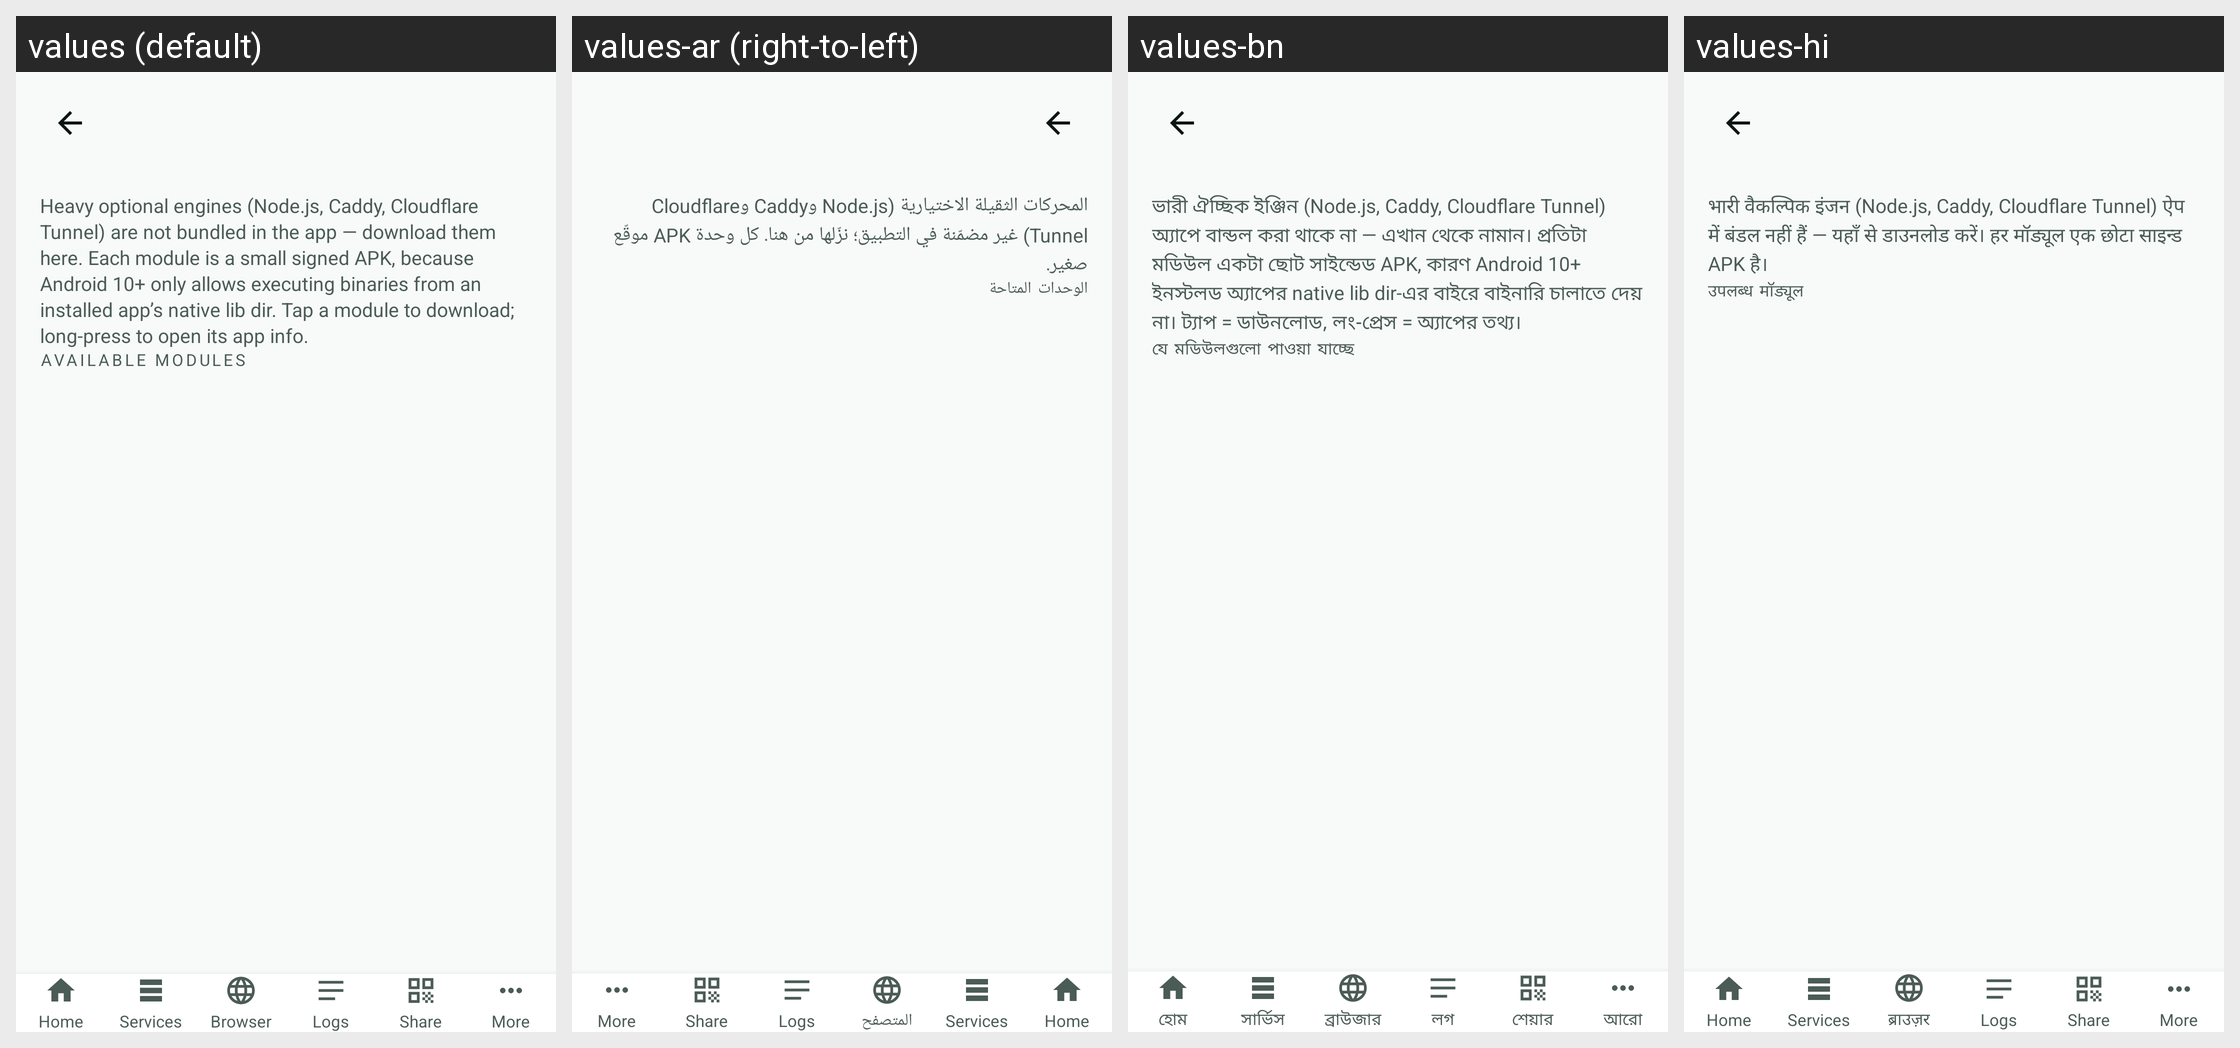

Locale-by-locale string values for the Android screen shown in this grid:
Android screen res/layout/activity_modules.xml rendered under 4 locales, left to right: values (default), values-ar (right-to-left), values-bn, values-hi. Device: Nexus 5 (rendered at 1080×1920; each locale shown at half size, 540×960, under a caption strip naming it); theme Theme.INWEB.
Strings drawn on this screen, with the default value and each locale's value (text and hints the layout hard-codes, and strings that could not be matched under every locale, appear in the picture but are not listed):

modules_note
  values: Heavy optional engines (Node.js, Caddy, Cloudflare Tunnel) are not bundled in the app — download them here. Each module is a small signed APK, because Android 10+ only allows executing binaries from an installed app’s native lib dir. Tap a module to download; long-press to open its app info.
  values-ar: المحركات الثقيلة الاختيارية (Node.js وCaddy وCloudflare Tunnel) غير مضمّنة في التطبيق؛ نزّلها من هنا. كل وحدة APK موقّع صغير.
  values-bn: ভারী ঐচ্ছিক ইঞ্জিন (Node.js, Caddy, Cloudflare Tunnel) অ্যাপে বান্ডল করা থাকে না — এখান থেকে নামান। প্রতিটা মডিউল একটা ছোট সাইন্ডেড APK, কারণ Android 10+ ইনস্টলড অ্যাপের native lib dir-এর বাইরে বাইনারি চালাতে দেয় না। ট্যাপ = ডাউনলোড, লং-প্রেস = অ্যাপের তথ্য।
  values-hi: भारी वैकल्पिक इंजन (Node.js, Caddy, Cloudflare Tunnel) ऐप में बंडल नहीं हैं — यहाँ से डाउनलोड करें। हर मॉड्यूल एक छोटा साइन्ड APK है।

modules_section
  values: Available modules
  values-ar: الوحدات المتاحة
  values-bn: যে মডিউলগুলো পাওয়া যাচ্ছে
  values-hi: उपलब्ध मॉड्यूल

nav_home
  values: Home
  values-ar: Home  [not translated; the default value is used]
  values-bn: হোম
  values-hi: Home  [not translated; the default value is used]

nav_services
  values: Services
  values-ar: Services  [not translated; the default value is used]
  values-bn: সার্ভিস
  values-hi: Services  [not translated; the default value is used]

nav_browser
  values: Browser
  values-ar: المتصفح
  values-bn: ব্রাউজার
  values-hi: ब्राउज़र

nav_logs
  values: Logs
  values-ar: Logs  [not translated; the default value is used]
  values-bn: লগ
  values-hi: Logs  [not translated; the default value is used]

nav_share
  values: Share
  values-ar: Share  [not translated; the default value is used]
  values-bn: শেয়ার
  values-hi: Share  [not translated; the default value is used]

nav_more
  values: More
  values-ar: More  [not translated; the default value is used]
  values-bn: আরো
  values-hi: More  [not translated; the default value is used]
